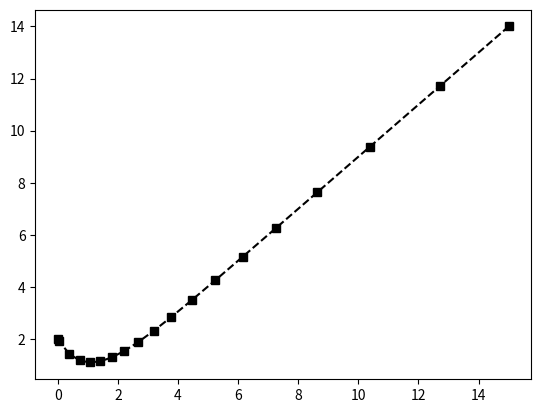

Here is the Python script that generated this plot:
# https://www.deboecksuperieur.com/site/328907
# https://math.libretexts.org/Bookshelves/Calculus/Book%3A_Calculus_(Guichard)/17%3A_Differential_Equations/17.01%3A_First_Order_Differential_Equations#:~:text=A%20first%20order%20differential%20equation,%2C%20y%2C%20and%20%CB%99y.

"""
dy / dt = t - y
y(0) = 2


sol.t
-----
the times at which the solver found values

sol.y
-----
a 2-D array. Each row of sol.y will be the solution to one of the dependent
variables -- since this problem has a single differential equation with a
single initial condition, there will only be one row.
"""

from scipy.integrate import solve_ivp
import numpy as np

def fun(t, y):
    return t - y

sol = solve_ivp(fun=fun , t_span=[0, 15], y0=[2], rtol=1e-5)

# Plot

import matplotlib.pyplot as plt

plt.plot(sol.t, sol.y[0], 'k--s')
plt.show()
